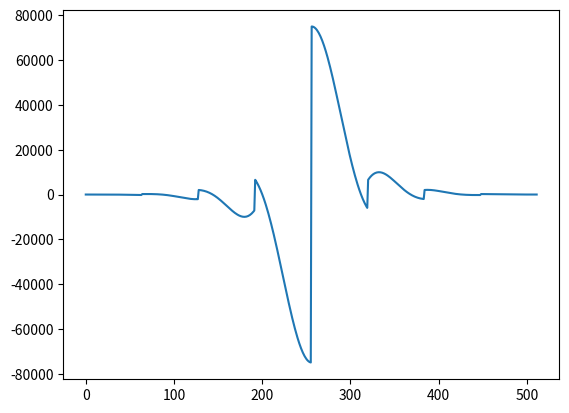

Write Python code to recreate this figure.
#!/usr/bin/python3

bitrates = [
    32, 48, 56, 64, 80, 96, 112, 128, 160, 192, 224, 256, 320, 384,
     8, 16, 24, 32, 40, 48,  56,  64,  80,  96, 112, 128, 144, 160];

scf_base = [0x02000000, 0x01965FEA, 0x01428A30]
quant_lut_step1 = [[0] * 2 + [1] * 3 + [2] * 9, [0] * 6 + [1] * 3 + [2] * 5]
quant_lut_step2 = [[8, 8, 12], [27|64, 27|64, 27|64], [30|64, 27|64, 30|64]]

quant_lut_step3 = [
    [68] * 2 + [52] * 10,
    [67] * 3 + [66] * 8 + [49] * 12 + [32] * 7,
    [69] * 4 + [52] * 7 + [36]]

quant_lut_step4 = [
    [0,1,2,17],
    [0,1,2,3,4,5,6,17],
    [0, 1, 2, 3, 4, 5, 6, 7, 8, 9, 10, 11, 12, 13, 14, 17],
    [0, 1, 3, 5, 6, 7, 8, 9, 10, 11, 12, 13, 14, 15, 16, 17],
    [0, 1, 2, 4, 5, 6, 7, 8, 9, 10, 11, 12, 13, 14, 15, 17],
    [0, 1, 2, 3, 4, 5, 6, 7, 8, 9, 10, 11, 12, 13, 14, 15]
]

a = [0, 0, 0, 0, 0, 0, 0, -1,
-1, -1, -1, -2, -2, -3, -3, -4,
-4, -5, -6, -6, -7, -8, -9, -10,
-12, -13, -15, -16, -18, -20, -23, -25,
-28, -30, -34, -37, -40, -44, -48, -52,
 -57,  -62,  -67,  -72,  -78,  -84,  -90,  -96,
-103, -110, -116, -124, -131, -138, -146, -153,
-160, -168, -175, -182, -189, -195, -201, -207]



a += [213, 218, 222, 225, 227, 228, 228, 227, 224, 221, 215, 208, 200, 189,
177, 163, 146, 127, 106, 83, 57, 29, -1, -35, -71, -110, -152, -196, -243,
-293, -346, -400, -458, -518, -580, -644, -710, -778, -847, -918, -990, -1063,
-1136, -1209, -1282, -1355, -1427, -1497, -1566, -1633, -1697, -1758, -1816,
-1869, -1918, -1961, -2000, -2031, -2056, -2074, -2084, -2086, -2079, -2062]

a += [2037, 2000, 1952, 1893, 1822, 1739, 1644, 1535, 1414, 1280, 1131, 970,
794, 605, 402, 185, -44, -287, -544, -813, -1094, -1387, -1691, -2005, -2329,
-2662, -3003, -3350, -3704, -4062, -4424, -4787, -5152, -5516, -5878, -6236,
-6588, -6934, -7270, -7596, -7909, -8208, -8490, -8754, -8997, -9218, -9415,
-9584, -9726, -9837, -9915, -9958, -9965, -9934, -9862, -9749, -9591, -9388,
-9138, -8839, -8491, -8091, -7639, -7133]

a += [6574, 5959, 5288, 4561, 3776, 2935,
2037, 1082, 70, -997, -2121, -3299, -4532, -5817, -7153, -8539, -9974, -11454,
-12979, -14547, -16154, -17798, -19477, -21188, -22928, -24693, -26481, -28288,
-30111, -31946, -33790, -35639, -37488, -39335, -41175, -43005, -44820, -46616,
-48389, -50136, -51852, -53533, -55177, -56777, -58332, -59837, -61288, -62683,
-64018, -65289, -66493, -67628, -68691, -69678, -70589, -71419, -72168, -72834,
-73414, -73907, -74312, -74629, -74855, -74991]

a += [75038, 74992, 74856, 74630,
74313, 73908, 73415, 72835, 72169, 71420, 70590, 69679, 68692, 67629, 66494, 
65290, 64019, 62684, 61289, 59838, 58333, 56778, 55178, 53534, 51853, 50137,
48390, 46617, 44821, 43006, 41176, 39336, 37489, 35640, 33791, 31947, 30112,
28289, 26482, 24694, 22929, 21189, 19478, 17799, 16155, 14548, 12980, 11455,
9975, 8540, 7154, 5818, 4533, 3300, 2122, 998, -69, -1081, -2036, -2934,
-3775, -4560, -5287, -5958]

a += [6574, 7134, 7640, 8092, 8492, 8840, 9139, 9389, 9592, 9750, 9863, 9935,
9966, 9959, 9916, 9838, 9727, 9585, 9416, 9219, 8998, 8755, 8491, 8209, 7910,
7597, 7271, 6935, 6589, 6237, 5879, 5517, 5153, 4788, 4425, 4063, 3705, 3351,
3004, 2663, 2330, 2006, 1692, 1388, 1095, 814, 545, 288, 45, -184, -401, -604,
-793, -969, -1130, -1279, -1413, -1534, -1643, -1738, -1821, -1892, -1951, -1999]

a += [2037, 2063, 2080, 2087, 2085, 2075, 2057, 2032, 2001, 1962,
1919, 1870, 1817, 1759, 1698, 1634, 1567, 1498, 1428, 1356, 1283, 1210, 1137,
1064, 991, 919, 848, 779, 711, 645, 581, 519, 459, 401, 347, 294, 244, 197,
153, 111, 72, 36, 2, -28, -56, -82, -105, -126, -145, -162, -176, -188, -199,
-207, -214, -220, -223, -226, -227, -227, -226, -224, -221, -217]

a += [213, 208, 202,
196, 190, 183, 176, 169, 161, 154, 147, 139, 132, 125, 117, 111, 104, 97, 91,
85, 79, 73, 68, 63, 58, 53, 49, 45, 41, 38, 35, 31, 29, 26, 24, 21, 19, 17, 16,
14, 13, 11, 10, 9, 8, 7, 7, 6, 5, 5, 4, 4, 3, 3, 2, 2, 2, 2, 1, 1, 1, 1, 1, 1]

def integrate(lst):
    ret = [lst[0]]
    for i in range(1, len(lst)):
        ret += [ret[-1] + lst[i]]
    return ret

b = [0,0,0,0,0,0,0,-1,0,0,0,-1,0,-1, 0,-1,0,-1,-1,0, -1,-1,-1,-1,-2,-1,-2,-1,-2,-2,-3,-2,
-3,-2,-4,-3,-3,-4,-4,-4,-5,-5,-5,-5,-6,-6,-6,-6,-7,-7,-6,-8,-7,-7,-8,-7,-7,-8,-7,-7,-7,-6,-6,-6]

"""
e = [213, 5, 4, 3, 2, 1, 0, -1, -3, -3, -4, -7, -8, -11,
-12, -14, 
"""

b = integrate(b)

b += [213, 218, 222, 225, 227, 228, 228, 227, 224, 221, 215, 208, 200, 189,
177, 163, 146, 127, 106, 83, 57, 29, -1, -35, -71, -110, -152, -196, -243,
-293, -346, -400, -458, -518, -580, -644, -710, -778, -847, -918, -990, -1063,
-1136, -1209, -1282, -1355, -1427, -1497, -1566, -1633, -1697, -1758, -1816,
-1869, -1918, -1961, -2000, -2031, -2056, -2074, -2084, -2086, -2079, -2062]

b += [2037, 2000, 1952, 1893, 1822, 1739, 1644, 1535, 1414, 1280, 1131, 970,
794, 605, 402, 185, -44, -287, -544, -813, -1094, -1387, -1691, -2005, -2329,
-2662, -3003, -3350, -3704, -4062, -4424, -4787, -5152, -5516, -5878, -6236,
-6588, -6934, -7270, -7596, -7909, -8208, -8490, -8754, -8997, -9218, -9415,
-9584, -9726, -9837, -9915, -9958, -9965, -9934, -9862, -9749, -9591, -9388,
-9138, -8839, -8491, -8091, -7639, -7133, 6574, 5959, 5288, 4561, 3776, 2935,
2037, 1082, 70, -997, -2121, -3299, -4532, -5817, -7153, -8539, -9974, -11454,
-12979, -14547, -16154, -17798, -19477, -21188, -22928, -24693, -26481, -28288,
-30111, -31946, -33790, -35639, -37488, -39335, -41175, -43005, -44820, -46616,
-48389, -50136, -51852, -53533, -55177, -56777, -58332, -59837, -61288, -62683,
-64018, -65289, -66493, -67628, -68691, -69678, -70589, -71419, -72168, -72834,
-73414, -73907, -74312, -74629, -74855, -74991]

b += [75038] + [(b[255 - x] -1) * -1 for x in range(63)]
b += [b[192]] + [(b[191 - x] -1) * -1 for x in range(63)]
b += [b[128]] + [(b[127 - x] -1) * -1 for x in range(63)]
b += [b[64]] + [(b[63 - x] -1) * -1 for x in range(63)]

assert(a == b)

import math
import matplotlib.pyplot as plt

plt.plot(a)
plt.show()


class Buffer:
    pass



